Labelled photos from "final_dataset", an image-classification folder in JeankBraham/proyecto_platanal. The possible labels are: black sigatoka, healthy leaves, sigatoka.

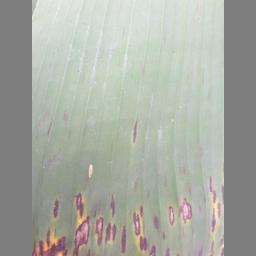
Label: black sigatoka

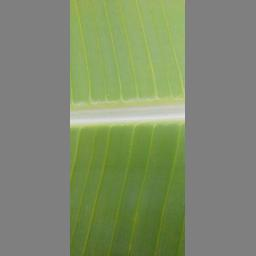
Label: healthy leaves

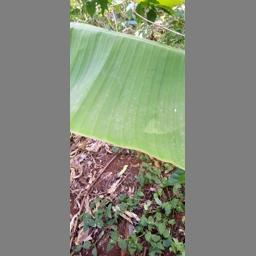
Label: healthy leaves

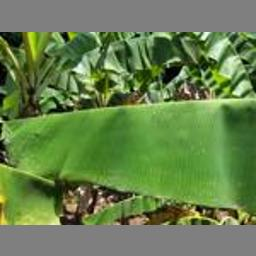
Label: healthy leaves

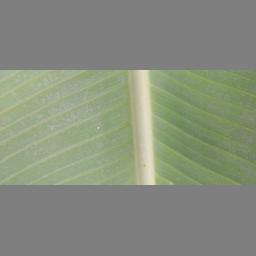
Label: healthy leaves

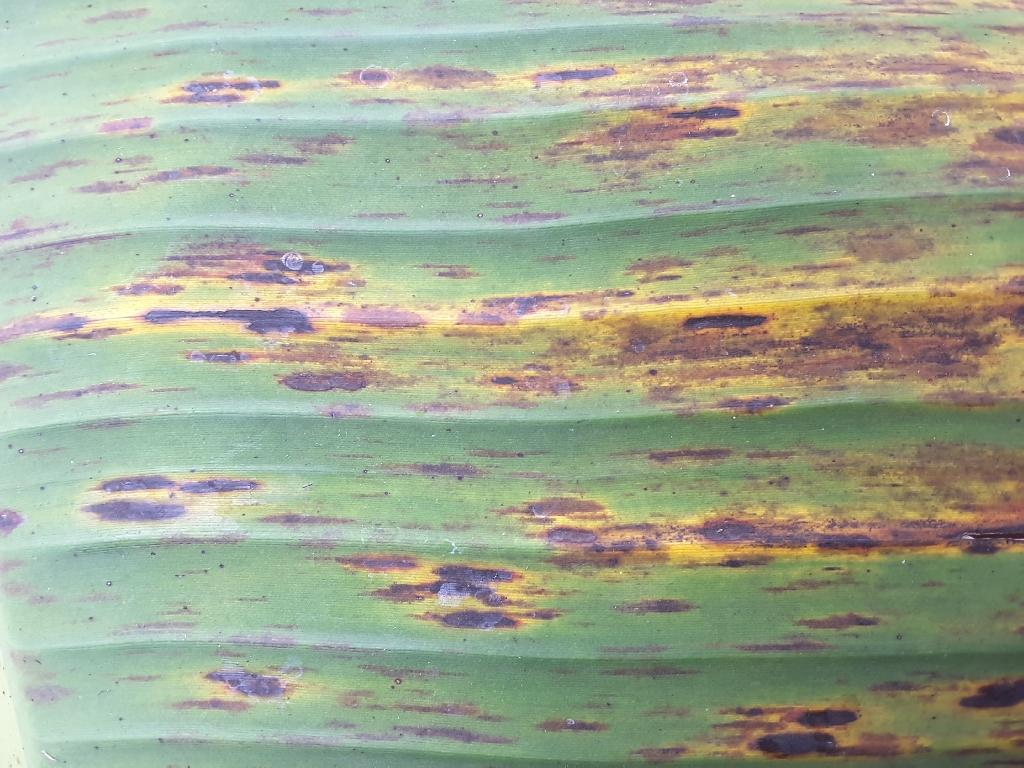
Label: sigatoka
